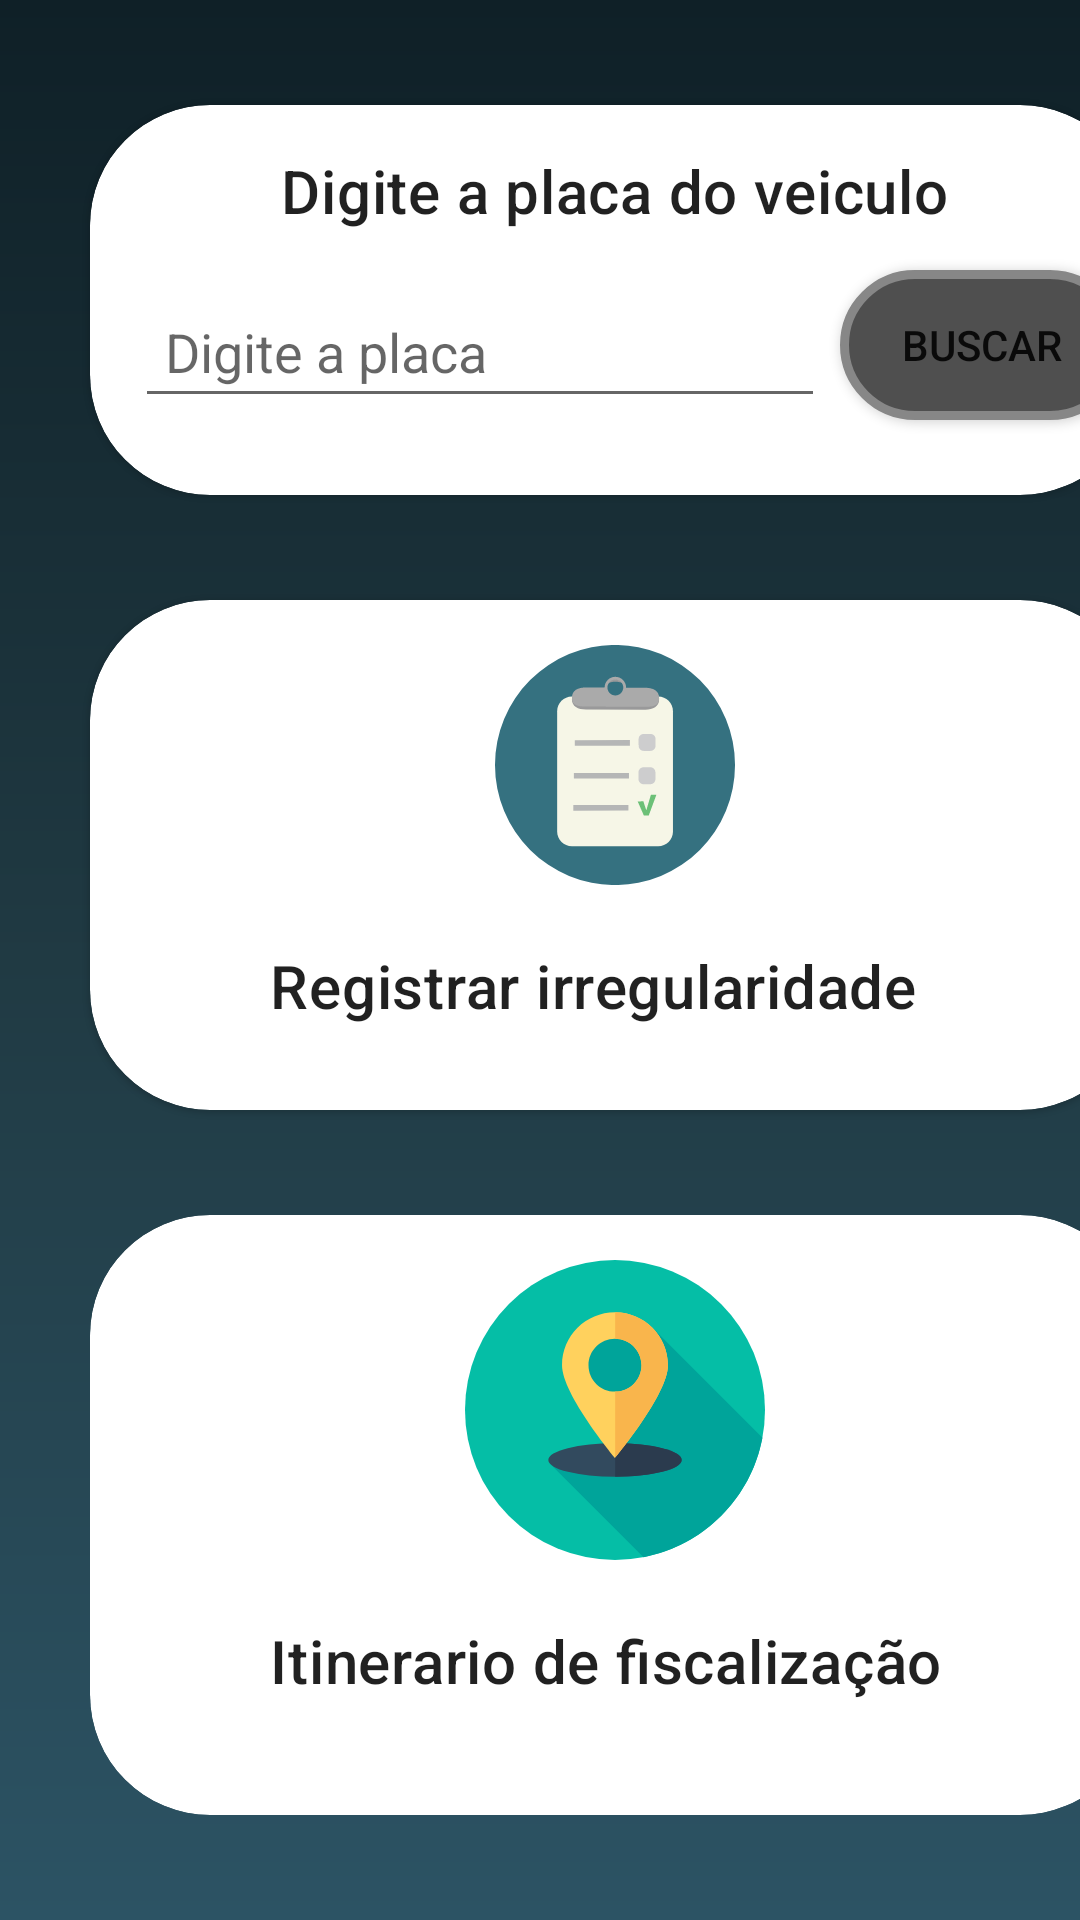

Here is an Android app screen rendered from its layout file. Give the layout XML and the strings, colors and styles it references.
<!-- AndroidManifest.xml: application theme Theme.TelaFiscal -->
<!-- res/layout/activity_main.xml -->
<?xml version="1.0" encoding="utf-8"?>
<androidx.appcompat.widget.LinearLayoutCompat xmlns:android="http://schemas.android.com/apk/res/android"
    xmlns:app="http://schemas.android.com/apk/res-auto"
    xmlns:tools="http://schemas.android.com/tools"
    android:layout_width="match_parent"
    android:layout_height="match_parent"
    android:orientation="vertical"
    android:background="@drawable/gradientbg"
    tools:context=".MainActivity">


    <com.google.android.material.card.MaterialCardView
        android:id="@+id/card3"
        android:layout_width="350dp"
        android:layout_height="130dp"
        app:cardCornerRadius="40dp"
        android:layout_marginTop="35dp"
        android:layout_marginLeft="30dp"
        tools:layout_editor_absoluteX="-4dp"
        tools:layout_editor_absoluteY="0dp">
        <LinearLayout
            android:layout_width="match_parent"
            android:layout_height="130dp"
            android:elevation="2dp"
            android:orientation="vertical"
            android:paddingVertical="15dp">

            <TextView
                android:layout_width="wrap_content"
                android:layout_height="wrap_content"
                android:layout_gravity="center"
                android:text="Digite a placa do veiculo"
                android:textAppearance="?attr/textAppearanceHeadline6" />
        </LinearLayout>
        <RelativeLayout
            android:layout_width="match_parent"
            android:layout_height="130dp"
            android:elevation="2dp"
            android:orientation="vertical"
            android:paddingVertical="15dp">

            <Button
                android:layout_width="95dp"
                android:layout_height="50dp"
                android:layout_marginLeft="250dp"
                android:layout_marginTop="40dp"
                android:background="@drawable/buttonshape"
                android:text="Buscar" />

            <androidx.appcompat.widget.AppCompatEditText
                android:layout_width="230dp"
                android:layout_height="wrap_content"
                android:layout_marginLeft="15dp"
                android:layout_marginTop="45dp"
                android:hint="Digite a placa"
                android:padding="10dp" />

        </RelativeLayout>




    </com.google.android.material.card.MaterialCardView>

    <com.google.android.material.card.MaterialCardView
        android:id="@+id/card2"
        android:layout_width="350dp"
        android:layout_height="170dp"
        app:cardCornerRadius="40dp"
        android:layout_marginTop="35dp"
        android:layout_marginLeft="30dp"
        tools:layout_editor_absoluteX="-4dp"
        tools:layout_editor_absoluteY="0dp"
        android:clickable="true">

            <LinearLayout
            android:layout_width="match_parent"
            android:layout_height="170dp"
            android:elevation="2dp"
            android:orientation="vertical"
            android:paddingVertical="15dp">


                <ImageView
                    android:layout_width="80dp"
                    android:layout_height="80dp"
                    android:layout_gravity="center"
                    android:layout_marginLeft="00dp"
                    android:src="@drawable/ic_prancheta" />
                <TextView
                    android:layout_width="wrap_content"
                    android:layout_height="wrap_content"
                    android:layout_marginTop="20dp"
                    android:layout_marginLeft="60dp"
                    android:text="Registrar irregularidade"
                    android:textAppearance="?attr/textAppearanceHeadline6" />


        </LinearLayout>



    </com.google.android.material.card.MaterialCardView>

    <com.google.android.material.card.MaterialCardView
        android:id="@+id/card"
        android:layout_width="350dp"
        android:layout_height="200dp"
        app:cardCornerRadius="40dp"
        android:layout_marginTop="35dp"
        android:layout_marginLeft="30dp"
        tools:layout_editor_absoluteX="-4dp"
        tools:layout_editor_absoluteY="0dp"
        android:clickable="true">

        <LinearLayout
            android:layout_width="match_parent"
            android:layout_height="200dp"
            android:elevation="2dp"
            android:orientation="vertical"
            android:paddingVertical="15dp">



            <ImageView
                android:layout_width="wrap_content"
                android:layout_height="100dp"
                android:layout_marginLeft="00dp"
                android:src="@drawable/ic_maps_and_flags_pin_svgrepo_com" />

            <TextView
                android:layout_width="wrap_content"
                android:layout_height="wrap_content"
                android:layout_marginTop="20dp"
                android:layout_marginLeft="60dp"
                android:text="Itinerario de fiscalização"
                android:textAppearance="?attr/textAppearanceHeadline6" />

        </LinearLayout>



    </com.google.android.material.card.MaterialCardView>










</androidx.appcompat.widget.LinearLayoutCompat>
<!-- resources referenced by this layout -->
<resources>
  <!-- drawable buttonshape (drawable) -->
  <?xml version="1.0" encoding="utf-8"?>
  <shape xmlns:android="http://schemas.android.com/apk/res/android" android:shape="rectangle" >
      <corners
          android:radius="100dp"
          />
      <solid
          android:color="#4F4F4F"
          />
      <padding
          android:left="0dp"
          android:top="0dp"
          android:right="0dp"
          android:bottom="0dp"
          />
      <size
          android:width="270dp"
          android:height="60dp"
          />
      <stroke
          android:width="3dp"
          android:color="#878787"
          />
  
  </shape>
  <!-- drawable gradientbg (drawable) -->
  <?xml version="1.0" encoding="utf-8"?>
  <shape xmlns:android="http://schemas.android.com/apk/res/android">
      <gradient
          android:startColor="#2C5364"
          android:centerColor="#203A43"
          android:endColor="#0F2027"
          android:angle="90"
      />
  </shape>
  <!-- drawable ic_maps_and_flags_pin_svgrepo_com (drawable) -->
  <vector xmlns:android="http://schemas.android.com/apk/res/android"
      android:width="512dp"
      android:height="512dp"
      android:viewportWidth="512"
      android:viewportHeight="512">
    <path
        android:pathData="M256,256m-256,0a256,256 0,1 1,512 0a256,256 0,1 1,-512 0"
        android:fillColor="#05BEA6"/>
    <path
        android:pathData="M304.785,507.337c102.683,-19.815 183.498,-100.974 202.8,-203.84l-183.422,-183.42l-118.156,18.697v126.995l74.959,74.959l-136.289,6.503L304.785,507.337z"
        android:fillColor="#00A49A"/>
    <path
        android:pathData="M142.222,341.333a113.778,28.444 0,1 0,227.556 0a113.778,28.444 0,1 0,-227.556 0z"
        android:fillColor="#324A5E"/>
    <path
        android:pathData="M369.778,341.333c0,-15.686 -50.785,-28.403 -113.49,-28.443v56.885C318.993,369.736 369.778,357.019 369.778,341.333z"
        android:fillColor="#2B3B4E"/>
    <path
        android:pathData="M256,89.024c-49.931,0 -90.407,40.477 -90.407,90.407S256,337.644 256,337.644s90.407,-108.282 90.407,-158.213S305.931,89.024 256,89.024zM256,224.634c-24.966,0 -45.204,-20.239 -45.204,-45.204s20.239,-45.204 45.204,-45.204s45.204,20.239 45.204,45.204S280.966,224.634 256,224.634z"
        android:fillColor="#FFD15D"/>
    <path
        android:pathData="M256.288,89.031v45.204c24.831,0.155 44.916,20.327 44.916,45.196s-20.083,45.04 -44.916,45.197v112.669c5.525,-6.668 90.119,-109.566 90.119,-157.867C346.407,129.596 306.085,89.186 256.288,89.031z"
        android:fillColor="#F9B54C"/>
  </vector>
  <!-- drawable ic_prancheta: vector/xml drawable (drawable, 2971 chars, omitted) -->
  <style name="Theme.TelaFiscal" parent="Theme.MaterialComponents.DayNight.DarkActionBar">
          
          <item name="colorPrimary">@color/purple_500</item>
          <item name="colorPrimaryVariant">@color/purple_700</item>
          <item name="colorOnPrimary">@color/white</item>
          
          <item name="colorSecondary">@color/teal_200</item>
          <item name="colorSecondaryVariant">@color/teal_700</item>
          <item name="colorOnSecondary">@color/black</item>
          
          <item name="android:statusBarColor" tools:targetApi="l">?attr/colorPrimaryVariant</item>
          
      </style>
  <!-- not gathered from this repository: default colours our renderer supplied (Android Studio template values) -->
  <color name="purple_500">#FF6200EE</color>
  <color name="purple_700">#FF3700B3</color>
  <color name="teal_200">#FF03DAC5</color>
  <color name="teal_700">#FF018786</color>
  <color name="black">#FF000000</color>
  <color name="white">#FFFFFFFF</color>
</resources>
